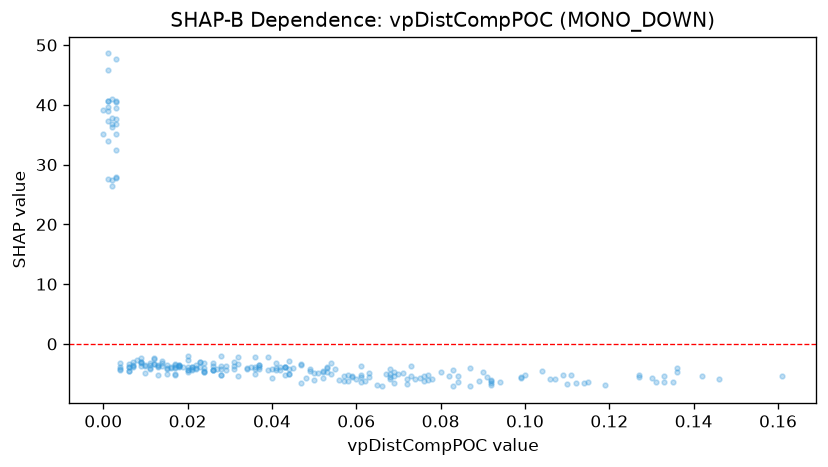

Values plotted in this chart, from the file beside it:
feature_value, shap_value
0.07, -5.059
0.068, -4.233
0.043, -3.888
0.052, -5.761
0.026, -3.719
0.063, -4.908
0.026, -4.29
0.011, -3.505
0.059, -5.453
0.058, -5.24
0.067, -4.998
0.063, -5.551
0.069, -5.409
0.068, -4.978
0.006, -3.361
0.01, -3.682
0.133, -5.313
0.082, -5.325
0.021, -3.883
0.052, -4.588
0.007, -3.618
0.001, 33.88
0.018, -3.525
0.028, -4.176
0.092, -6.833
0.087, -7.102
0.133, -6.448
0.135, -6.363
0.024, -4.711
0.061, -6.444
0.115, -6.444
0.131, -6.444
0.146, -5.915
0.161, -5.4
0.001, 48.59
0.02, -4.76
0.008, -2.743
0.012, -2.336
0.002, 37.8
0.08, -4.662
0.136, -4.625
0.047, -3.325
0.053, -3.879
0.021, -4.385
0.013, -3.869
0.003, 37.6
0.009, -3.733
0.002, 26.38
0.024, -4.57
0.009, -2.976
0.0, 35.14
0.044, -5.101
0.06, -5.887
0.057, -6.26
0.035, -3.87
0.09, -4.622
0.104, -4.453
0.023, -3.896
0.026, -3.239
0.043, -3.897
... 188 more rows
